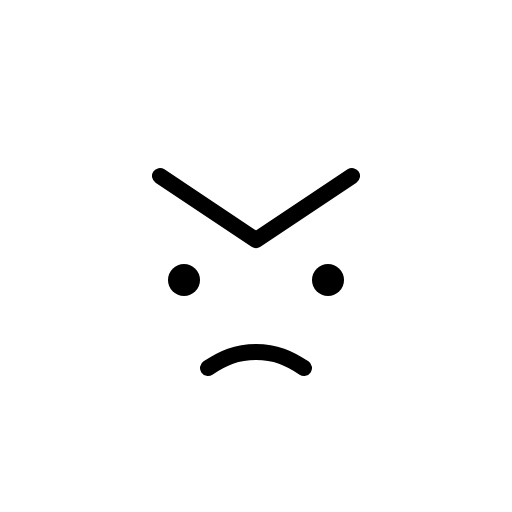
t = 0.00 s
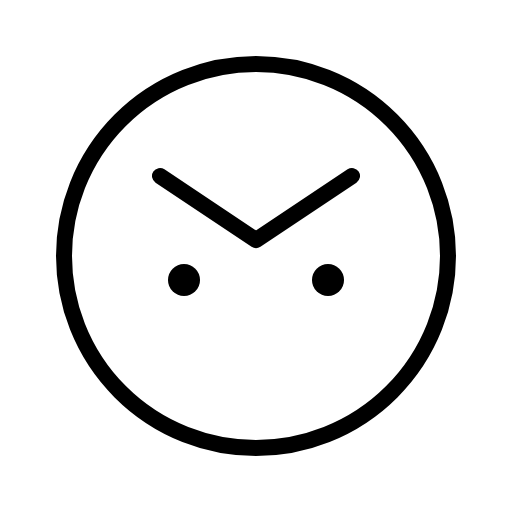
t = 0.60 s
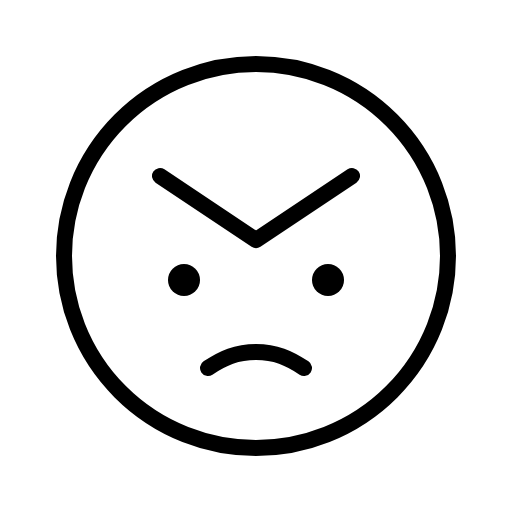
t = 0.98 s
t = 1.35 s: frame unchanged from t = 0.98 s, image omitted
t = 1.73 s: frame unchanged from t = 0.98 s, image omitted

The animated SVG that drew these frames (rendered in a browser with its animation timeline set to each time). Animation: 1 CSS @keyframes rule; one cycle of 2.10 s, repeats indefinitely.

<svg xmlns="http://www.w3.org/2000/svg" viewBox="0 0 256 256">
  <style>
    .draw-line {
      stroke-dasharray: 2000;
      stroke-dashoffset: 0;
    }
    svg:hover .draw-line {
      animation: phosphor-draw-in 1.5s ease-in-out infinite alternate;
    }
    @keyframes phosphor-draw-in {
      0%   { stroke-dashoffset: 2000; }
      100% { stroke-dashoffset: 0; }
    }
  </style><rect width="256" height="256" fill="none"/><circle cx="92" cy="140" r="8"/><circle cx="164" cy="140" r="8"/><circle cx="128" cy="128" r="96" fill="none" stroke="currentColor" stroke-linecap="round" stroke-linejoin="round" stroke-width="8" class="draw-line" pathLength="1" style="animation-delay: 0s"/><polyline points="80 88 128 120 176 88" fill="none" stroke="currentColor" stroke-linecap="round" stroke-linejoin="round" stroke-width="8" class="draw-line" pathLength="1" style="animation-delay: 0.3s"/><path d="M104,184c7.6-5.05,14.19-8,24-8s16.4,2.95,24,8" fill="none" stroke="currentColor" stroke-linecap="round" stroke-linejoin="round" stroke-width="8" class="draw-line" pathLength="1" style="animation-delay: 0.6s"/></svg>
